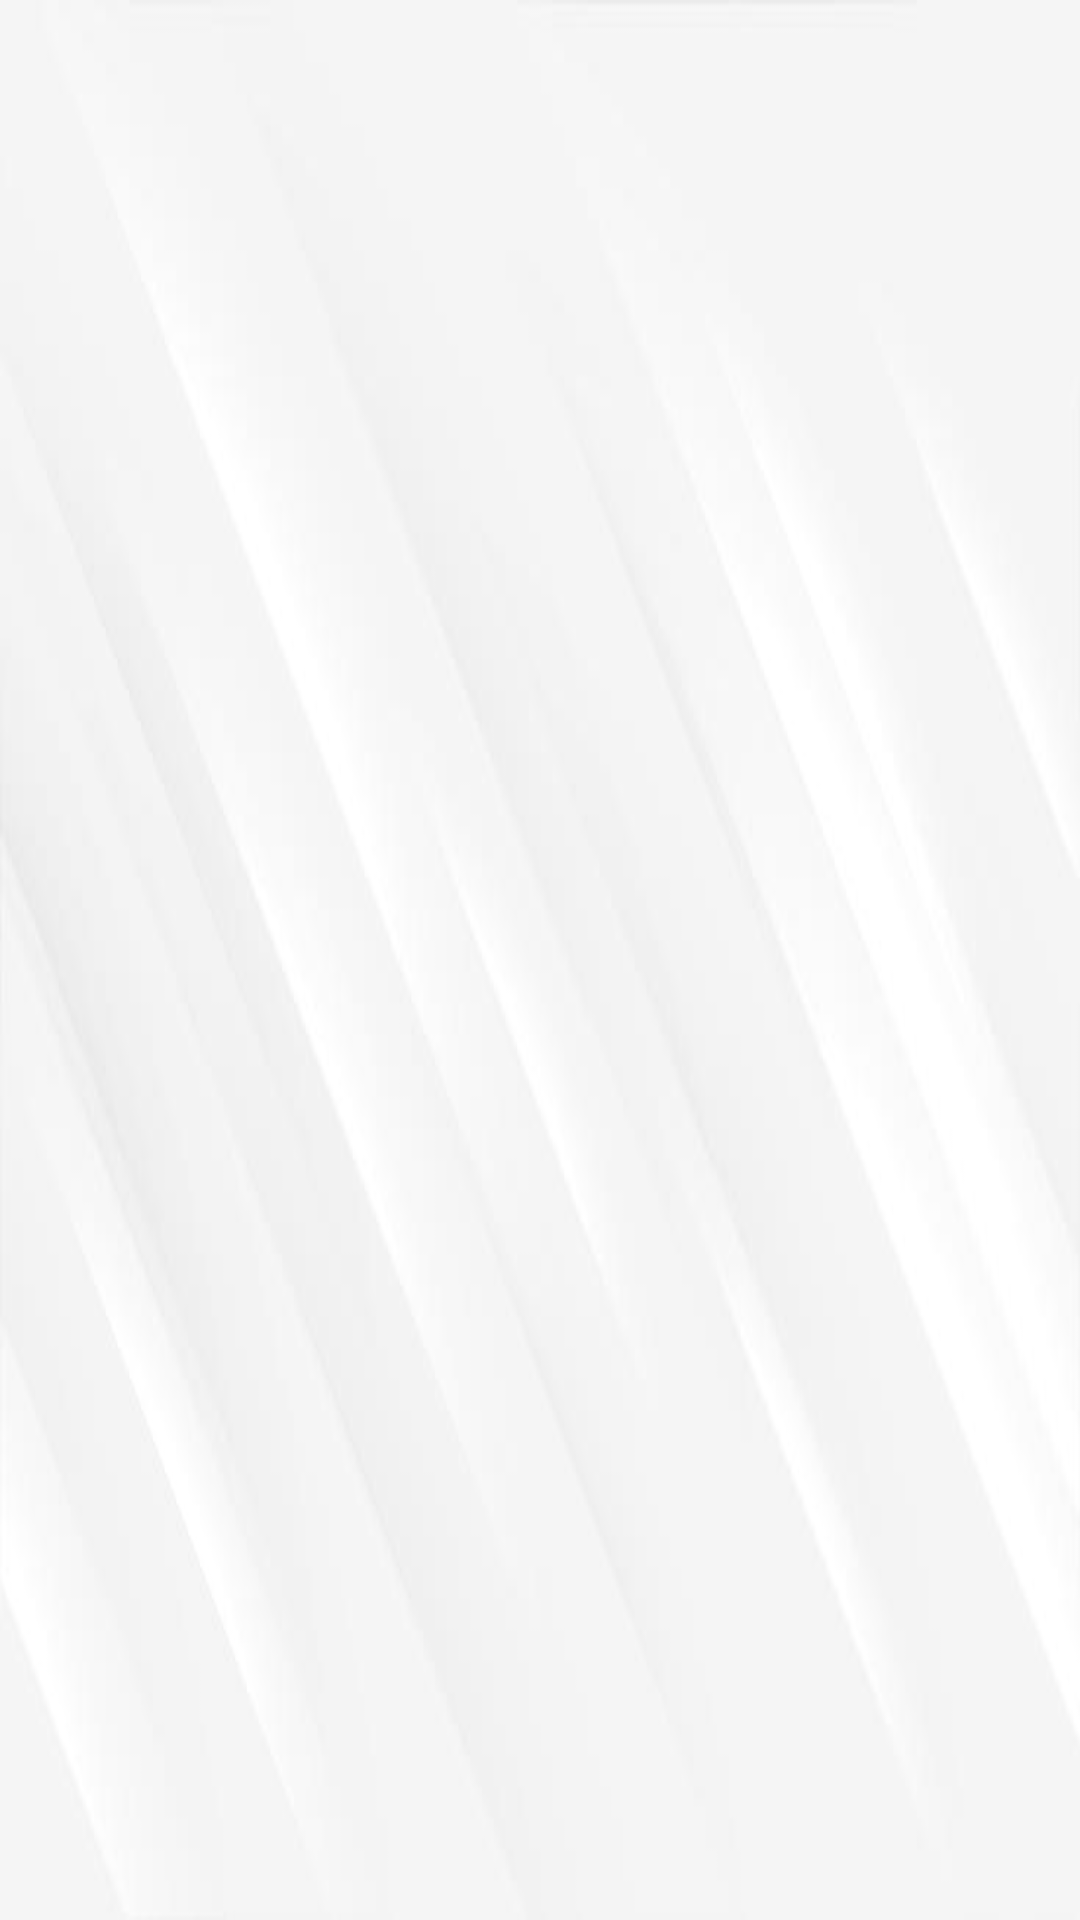

Here is an Android app screen rendered from its layout file. Give the layout XML and the strings, colors and styles it references.
<!-- AndroidManifest.xml: application theme Theme.FinalProject -->
<!-- res/layout/fragment_home.xml -->
<?xml version="1.0" encoding="utf-8"?>
<LinearLayout xmlns:android="http://schemas.android.com/apk/res/android"
    xmlns:app="http://schemas.android.com/apk/res-auto"
    xmlns:tools="http://schemas.android.com/tools"
    android:layout_width="match_parent"
    android:layout_height="match_parent"
    android:orientation="vertical"
    tools:context=".ui.home.HomeFragment">




    <ListView
        android:id="@+id/listView"
        android:layout_below="@+id/search"
        android:background="@drawable/gray_2"
        android:layout_width="match_parent"
        android:layout_height="match_parent" />
</LinearLayout>
<!-- resources referenced by this layout -->
<resources>
  <!-- drawable gray_2: jpg bitmap (drawable-v24, 6009 bytes) -->
  <style name="Theme.FinalProject" parent="Theme.MaterialComponents.DayNight.DarkActionBar.Bridge">
          
          <item name="colorPrimary">@color/purple_500</item>
          <item name="colorPrimaryVariant">@color/purple_700</item>
          <item name="colorOnPrimary">@color/white</item>
          
          <item name="colorSecondary">@color/teal_200</item>
          <item name="colorSecondaryVariant">@color/teal_700</item>
          <item name="colorOnSecondary">@color/black</item>
          
          <item name="android:statusBarColor" tools:targetApi="l">?attr/colorPrimaryVariant</item>
          
      </style>
  <!-- not gathered from this repository: default colours our renderer supplied (Android Studio template values) -->
  <color name="purple_500">#FF6200EE</color>
  <color name="purple_700">#FF3700B3</color>
  <color name="teal_200">#FF03DAC5</color>
  <color name="teal_700">#FF018786</color>
  <color name="black">#FF000000</color>
  <color name="white">#FFFFFFFF</color>
</resources>
